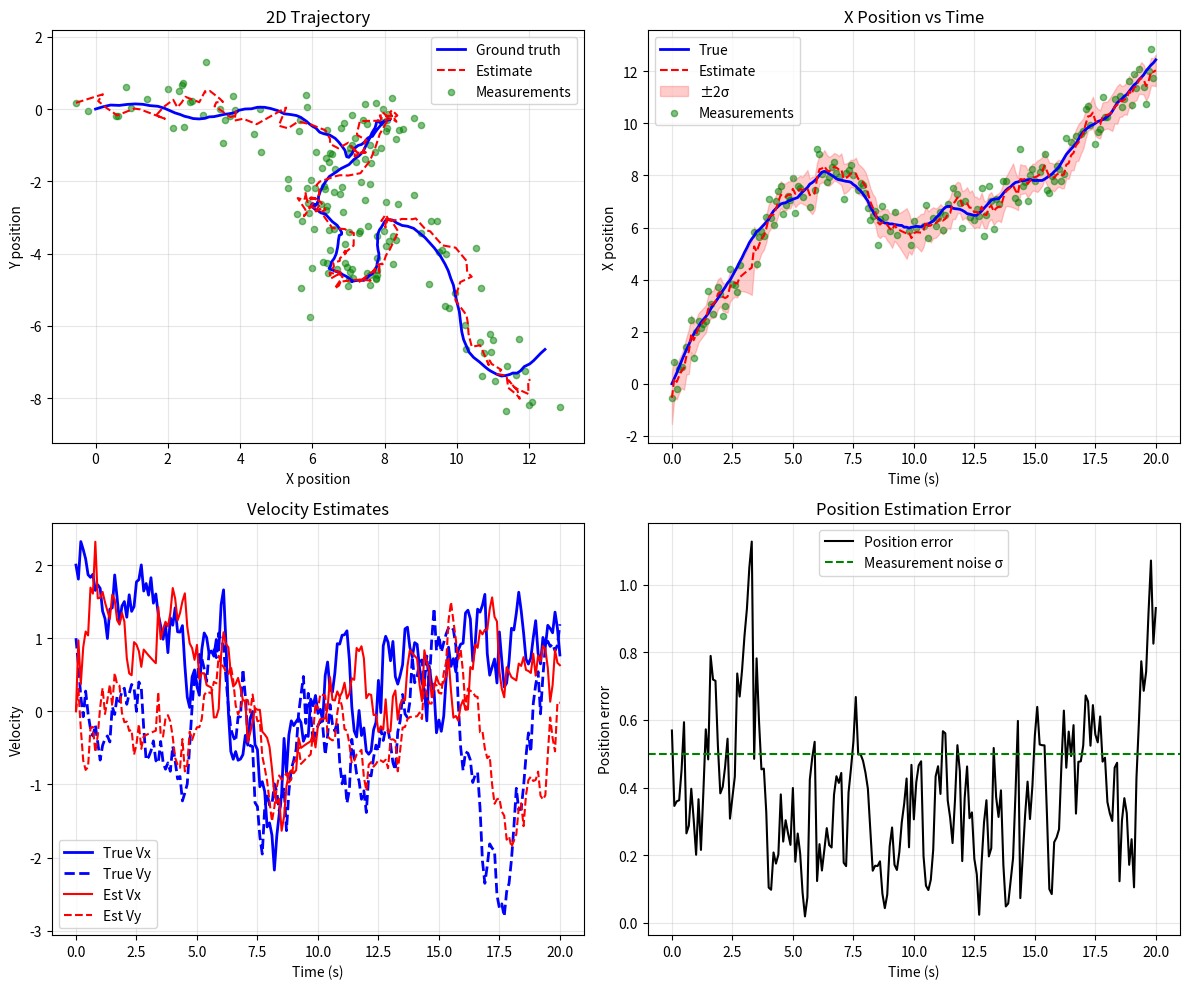

Reproduce this figure in Python.
"""
Kalman Filter with Integrated Ornstein-Uhlenbeck (IOU) motion model.

State vector: [x, y, vx, vy]
- Position (x, y) is the integral of velocity
- Velocity (vx, vy) follows an Ornstein-Uhlenbeck process (mean-reverting to zero)

The OU process: dv = -β*v*dt + σ*dW
where β = 1/τ (τ is the relaxation time) and σ is the diffusion coefficient.
"""

import numpy as np
import matplotlib.pyplot as plt
from dataclasses import dataclass
from typing import Optional


@dataclass
class IOUParams:
    """Parameters for the Integrated Ornstein-Uhlenbeck model."""
    tau: float  # Relaxation time (seconds) - how quickly velocity reverts to zero
    sigma: float  # Diffusion coefficient - process noise intensity

    @property
    def beta(self) -> float:
        """Mean reversion rate."""
        return 1.0 / self.tau


def iou_transition_matrix(dt: float, beta: float) -> np.ndarray:
    """
    Compute the state transition matrix F for the IOU model.

    For a single dimension, the transition is:
        x(t+dt) = x(t) + (1 - exp(-β*dt))/β * v(t)
        v(t+dt) = exp(-β*dt) * v(t)

    For 2D, we have independent x and y dimensions.
    State order: [x, y, vx, vy]
    """
    exp_neg_beta_dt = np.exp(-beta * dt)
    pos_from_vel = (1.0 - exp_neg_beta_dt) / beta

    F = np.array([
        [1.0, 0.0, pos_from_vel, 0.0],
        [0.0, 1.0, 0.0, pos_from_vel],
        [0.0, 0.0, exp_neg_beta_dt, 0.0],
        [0.0, 0.0, 0.0, exp_neg_beta_dt],
    ])
    return F


def iou_process_noise(dt: float, beta: float, sigma: float) -> np.ndarray:
    """
    Compute the process noise covariance matrix Q for the IOU model.

    Derived from the continuous-time IOU process covariances integrated over dt.
    """
    b = beta
    s2 = sigma ** 2
    exp_neg_bdt = np.exp(-b * dt)
    exp_neg_2bdt = np.exp(-2 * b * dt)

    # Variance terms (derived from IOU process)
    # Position variance
    q_xx = (s2 / (b**3)) * (dt - (2/b)*(1 - exp_neg_bdt) + (1/(2*b))*(1 - exp_neg_2bdt))

    # Velocity variance
    q_vv = (s2 / (2*b)) * (1 - exp_neg_2bdt)

    # Position-velocity covariance
    q_xv = (s2 / (2*b**2)) * (1 - 2*exp_neg_bdt + exp_neg_2bdt)

    # Build 4x4 Q matrix (x and y are independent)
    Q = np.array([
        [q_xx, 0.0,  q_xv, 0.0],
        [0.0,  q_xx, 0.0,  q_xv],
        [q_xv, 0.0,  q_vv, 0.0],
        [0.0,  q_xv, 0.0,  q_vv],
    ])
    return Q


class KalmanFilter:
    """
    Linear Kalman Filter implementation.

    Attributes:
        x: State estimate [x, y, vx, vy]
        P: State covariance matrix (4x4)
    """

    def __init__(self, x0: np.ndarray, P0: np.ndarray):
        """
        Initialize the Kalman filter.

        Args:
            x0: Initial state estimate (4,)
            P0: Initial state covariance (4, 4)
        """
        self.x = x0.copy()
        self.P = P0.copy()

    def predict(self, F: np.ndarray, Q: np.ndarray) -> None:
        """
        Prediction step: propagate state and covariance forward in time.

        Args:
            F: State transition matrix
            Q: Process noise covariance
        """
        self.x = F @ self.x
        self.P = F @ self.P @ F.T + Q

    def update(self, z: np.ndarray, H: np.ndarray, R: np.ndarray) -> None:
        """
        Update step: incorporate a measurement.

        Args:
            z: Measurement vector
            H: Measurement matrix (maps state to measurement space)
            R: Measurement noise covariance
        """
        # Innovation (measurement residual)
        y = z - H @ self.x

        # Innovation covariance
        S = H @ self.P @ H.T + R

        # Kalman gain
        K = self.P @ H.T @ np.linalg.inv(S)

        # Update state and covariance
        self.x = self.x + K @ y
        I = np.eye(len(self.x))
        self.P = (I - K @ H) @ self.P


class IOUTracker:
    """
    2D position tracker using Kalman filter with IOU motion model.
    """

    def __init__(
        self,
        iou_params: IOUParams,
        measurement_noise_std: float,
        initial_position: Optional[np.ndarray] = None,
        initial_velocity: Optional[np.ndarray] = None,
        initial_position_std: float = 10.0,
        initial_velocity_std: float = 1.0,
    ):
        """
        Initialize the tracker.

        Args:
            iou_params: IOU model parameters
            measurement_noise_std: Standard deviation of position measurements
            initial_position: Initial position [x, y], defaults to origin
            initial_velocity: Initial velocity [vx, vy], defaults to zero
            initial_position_std: Uncertainty in initial position
            initial_velocity_std: Uncertainty in initial velocity
        """
        self.iou_params = iou_params
        self.measurement_noise_std = measurement_noise_std

        # Measurement matrix: we observe position only
        self.H = np.array([
            [1.0, 0.0, 0.0, 0.0],
            [0.0, 1.0, 0.0, 0.0],
        ])

        # Measurement noise covariance
        self.R = np.eye(2) * measurement_noise_std**2

        # Initial state
        pos = initial_position if initial_position is not None else np.zeros(2)
        vel = initial_velocity if initial_velocity is not None else np.zeros(2)
        x0 = np.array([pos[0], pos[1], vel[0], vel[1]])

        # Initial covariance
        P0 = np.diag([
            initial_position_std**2,
            initial_position_std**2,
            initial_velocity_std**2,
            initial_velocity_std**2,
        ])

        self.kf = KalmanFilter(x0, P0)

    def predict(self, dt: float) -> None:
        """Predict state forward by dt seconds."""
        F = iou_transition_matrix(dt, self.iou_params.beta)
        Q = iou_process_noise(dt, self.iou_params.beta, self.iou_params.sigma)
        self.kf.predict(F, Q)

    def update(self, measurement: np.ndarray) -> None:
        """Update with a position measurement [x, y]."""
        self.kf.update(measurement, self.H, self.R)

    @property
    def position(self) -> np.ndarray:
        """Current position estimate [x, y]."""
        return self.kf.x[:2]

    @property
    def velocity(self) -> np.ndarray:
        """Current velocity estimate [vx, vy]."""
        return self.kf.x[2:]

    @property
    def position_covariance(self) -> np.ndarray:
        """Position covariance (2x2)."""
        return self.kf.P[:2, :2]


def simulate_iou_trajectory(
    duration: float,
    dt: float,
    iou_params: IOUParams,
    initial_position: np.ndarray,
    initial_velocity: np.ndarray,
    rng: Optional[np.random.Generator] = None,
) -> tuple[np.ndarray, np.ndarray, np.ndarray]:
    """
    Simulate a ground truth trajectory using the IOU process.

    Returns:
        times: Array of time points
        positions: Array of positions (N, 2)
        velocities: Array of velocities (N, 2)
    """
    if rng is None:
        rng = np.random.default_rng()

    n_steps = int(duration / dt) + 1
    times = np.linspace(0, duration, n_steps)

    positions = np.zeros((n_steps, 2))
    velocities = np.zeros((n_steps, 2))

    positions[0] = initial_position
    velocities[0] = initial_velocity

    beta = iou_params.beta
    sigma = iou_params.sigma

    for i in range(1, n_steps):
        # Get transition matrix and process noise
        F = iou_transition_matrix(dt, beta)
        Q = iou_process_noise(dt, beta, sigma)

        # Current state
        state = np.array([
            positions[i-1, 0], positions[i-1, 1],
            velocities[i-1, 0], velocities[i-1, 1]
        ])

        # Propagate with noise
        noise = rng.multivariate_normal(np.zeros(4), Q)
        new_state = F @ state + noise

        positions[i] = new_state[:2]
        velocities[i] = new_state[2:]

    return times, positions, velocities


def generate_measurements(
    positions: np.ndarray,
    noise_std: float,
    detection_prob: float = 1.0,
    rng: Optional[np.random.Generator] = None,
) -> tuple[list[int], np.ndarray]:
    """
    Generate noisy position measurements with optional missed detections.

    Returns:
        indices: List of time indices where measurements were obtained
        measurements: Array of measurements (M, 2)
    """
    if rng is None:
        rng = np.random.default_rng()

    n_points = len(positions)
    indices = []
    measurements = []

    for i in range(n_points):
        if rng.random() < detection_prob:
            noise = rng.normal(0, noise_std, size=2)
            measurements.append(positions[i] + noise)
            indices.append(i)

    return indices, np.array(measurements)


def run_example():
    """Run an example simulation and plot results."""
    # Set random seed for reproducibility
    rng = np.random.default_rng(42)

    # Simulation parameters
    duration = 20.0  # seconds
    dt = 0.1  # time step

    # IOU parameters
    iou_params = IOUParams(
        tau=2.0,  # 2 second relaxation time
        sigma=1.0,  # diffusion coefficient
    )

    # Measurement parameters
    measurement_noise_std = 0.5
    detection_prob = 0.8  # 80% detection rate

    # Initial conditions
    initial_position = np.array([0.0, 0.0])
    initial_velocity = np.array([2.0, 1.0])

    # Simulate ground truth
    times, true_positions, true_velocities = simulate_iou_trajectory(
        duration, dt, iou_params, initial_position, initial_velocity, rng
    )

    # Generate measurements
    meas_indices, measurements = generate_measurements(
        true_positions, measurement_noise_std, detection_prob, rng
    )
    meas_times = times[meas_indices]

    # Initialize tracker with first measurement
    tracker = IOUTracker(
        iou_params=iou_params,
        measurement_noise_std=measurement_noise_std,
        initial_position=measurements[0],
        initial_position_std=measurement_noise_std,
        initial_velocity_std=2.0,
    )

    # Run the filter
    estimated_positions = [tracker.position.copy()]
    estimated_velocities = [tracker.velocity.copy()]
    position_stds = [np.sqrt(np.diag(tracker.position_covariance))]
    filter_times = [meas_times[0]]

    meas_idx = 1
    for i in range(1, len(times)):
        t = times[i]

        # Predict
        tracker.predict(dt)

        # Update if we have a measurement at this time
        if meas_idx < len(meas_indices) and meas_indices[meas_idx] == i:
            tracker.update(measurements[meas_idx])
            meas_idx += 1

        estimated_positions.append(tracker.position.copy())
        estimated_velocities.append(tracker.velocity.copy())
        position_stds.append(np.sqrt(np.diag(tracker.position_covariance)))
        filter_times.append(t)

    estimated_positions = np.array(estimated_positions)
    estimated_velocities = np.array(estimated_velocities)
    position_stds = np.array(position_stds)
    filter_times = np.array(filter_times)

    # Plotting
    fig, axes = plt.subplots(2, 2, figsize=(12, 10))

    # 2D trajectory plot
    ax = axes[0, 0]
    ax.plot(true_positions[:, 0], true_positions[:, 1], 'b-', label='Ground truth', linewidth=2)
    ax.plot(estimated_positions[:, 0], estimated_positions[:, 1], 'r--', label='Estimate', linewidth=1.5)
    ax.scatter(measurements[:, 0], measurements[:, 1], c='g', s=20, alpha=0.5, label='Measurements')
    ax.set_xlabel('X position')
    ax.set_ylabel('Y position')
    ax.set_title('2D Trajectory')
    ax.legend()
    ax.axis('equal')
    ax.grid(True, alpha=0.3)

    # X position over time
    ax = axes[0, 1]
    ax.plot(times, true_positions[:, 0], 'b-', label='True', linewidth=2)
    ax.plot(filter_times, estimated_positions[:, 0], 'r--', label='Estimate', linewidth=1.5)
    ax.fill_between(
        filter_times,
        estimated_positions[:, 0] - 2*position_stds[:, 0],
        estimated_positions[:, 0] + 2*position_stds[:, 0],
        color='r', alpha=0.2, label='±2σ'
    )
    ax.scatter(meas_times, measurements[:, 0], c='g', s=20, alpha=0.5, label='Measurements')
    ax.set_xlabel('Time (s)')
    ax.set_ylabel('X position')
    ax.set_title('X Position vs Time')
    ax.legend()
    ax.grid(True, alpha=0.3)

    # Velocity estimates
    ax = axes[1, 0]
    ax.plot(times, true_velocities[:, 0], 'b-', label='True Vx', linewidth=2)
    ax.plot(times, true_velocities[:, 1], 'b--', label='True Vy', linewidth=2)
    ax.plot(filter_times, estimated_velocities[:, 0], 'r-', label='Est Vx', linewidth=1.5)
    ax.plot(filter_times, estimated_velocities[:, 1], 'r--', label='Est Vy', linewidth=1.5)
    ax.set_xlabel('Time (s)')
    ax.set_ylabel('Velocity')
    ax.set_title('Velocity Estimates')
    ax.legend()
    ax.grid(True, alpha=0.3)

    # Position error
    ax = axes[1, 1]
    # Align true positions with filter times
    true_pos_aligned = true_positions[meas_indices[0]:][:len(filter_times)]
    if len(true_pos_aligned) < len(estimated_positions):
        true_pos_aligned = np.vstack([
            true_pos_aligned,
            np.full((len(estimated_positions) - len(true_pos_aligned), 2), np.nan)
        ])
    position_error = np.linalg.norm(estimated_positions - true_pos_aligned, axis=1)
    ax.plot(filter_times, position_error, 'k-', label='Position error', linewidth=1.5)
    ax.axhline(measurement_noise_std, color='g', linestyle='--', label='Measurement noise σ')
    ax.set_xlabel('Time (s)')
    ax.set_ylabel('Position error')
    ax.set_title('Position Estimation Error')
    ax.legend()
    ax.grid(True, alpha=0.3)

    plt.tight_layout()
    plt.savefig('kalman_iou_results.png', dpi=150)
    plt.show()

    print(f"Simulation complete!")
    print(f"Mean position error: {np.nanmean(position_error):.3f}")
    print(f"Final position error: {position_error[-1]:.3f}")


if __name__ == "__main__":
    run_example()
